Image classification data set "images" (2026-1-NCC5/Projeto2 on GitHub). Class labels (5): acucar, arroz, cafe, feijao, outros.

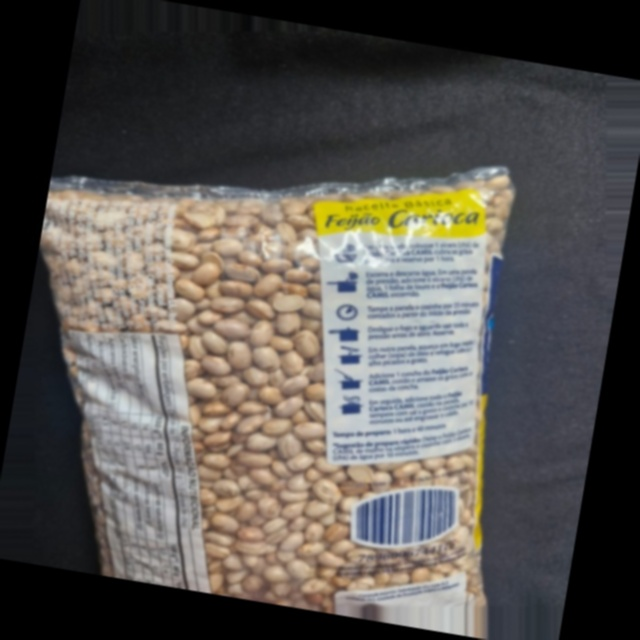
Label: feijao

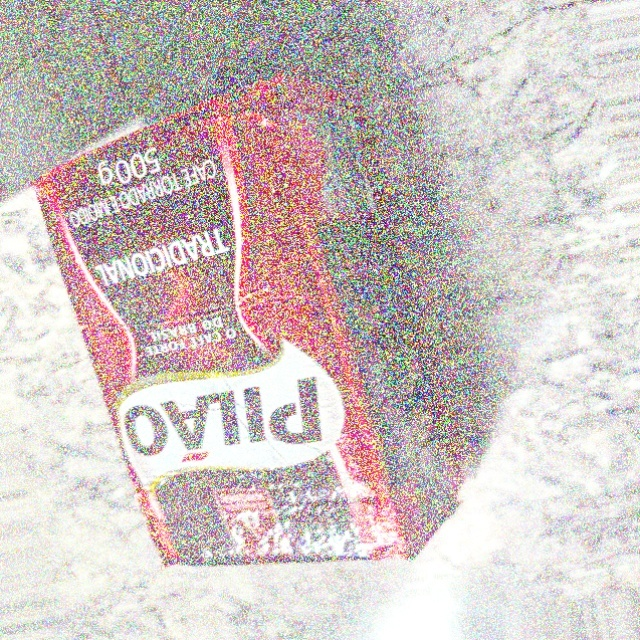
Label: cafe

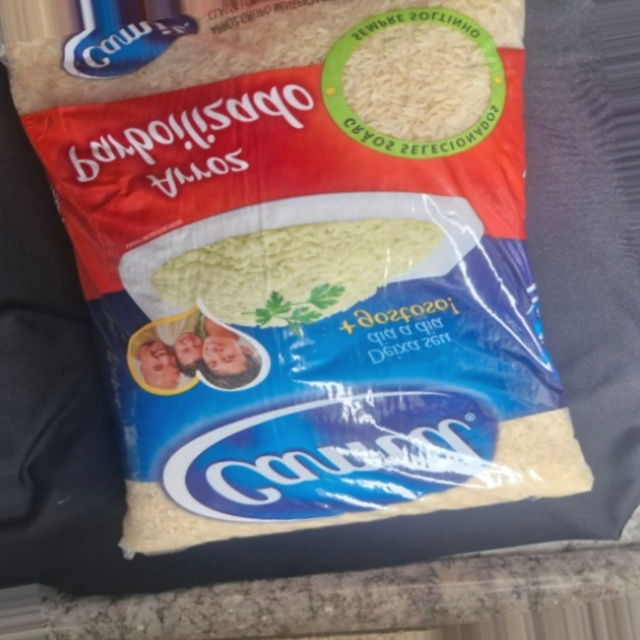
Label: arroz

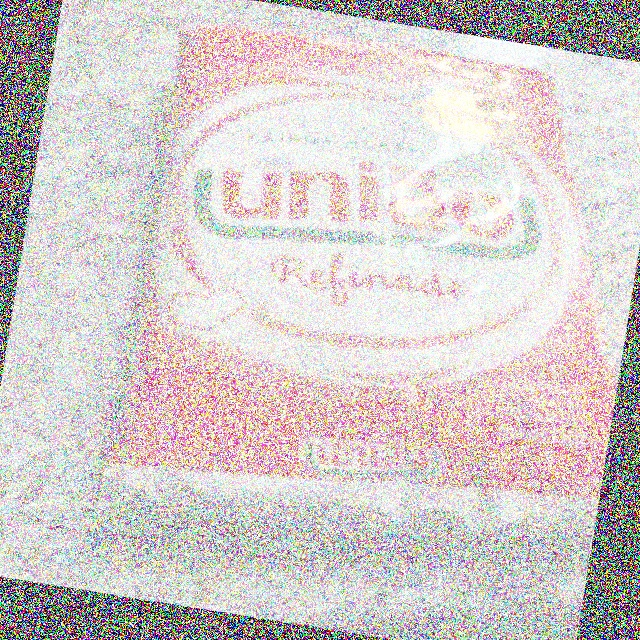
Label: acucar

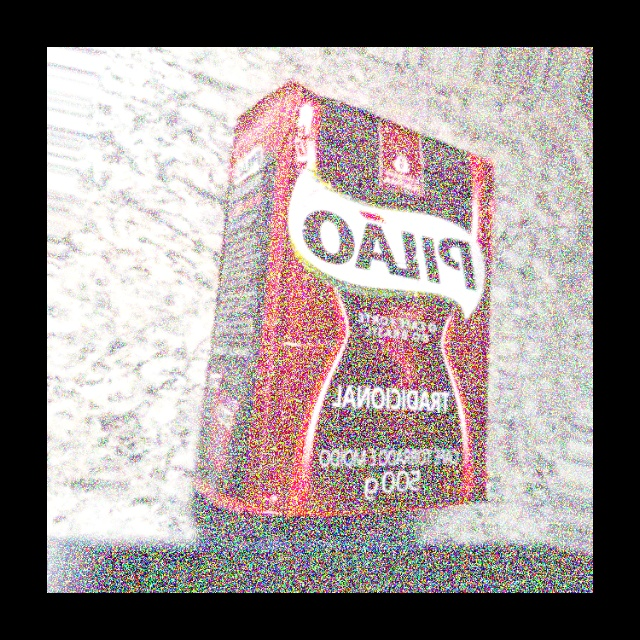
Label: cafe

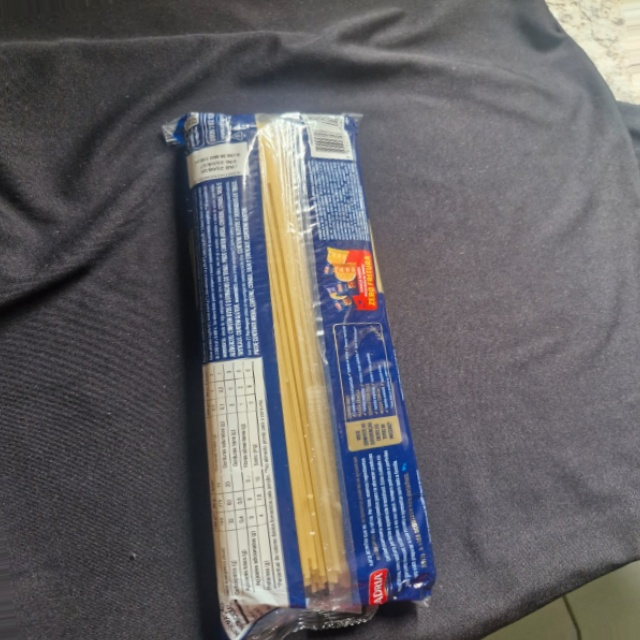
Label: outros
